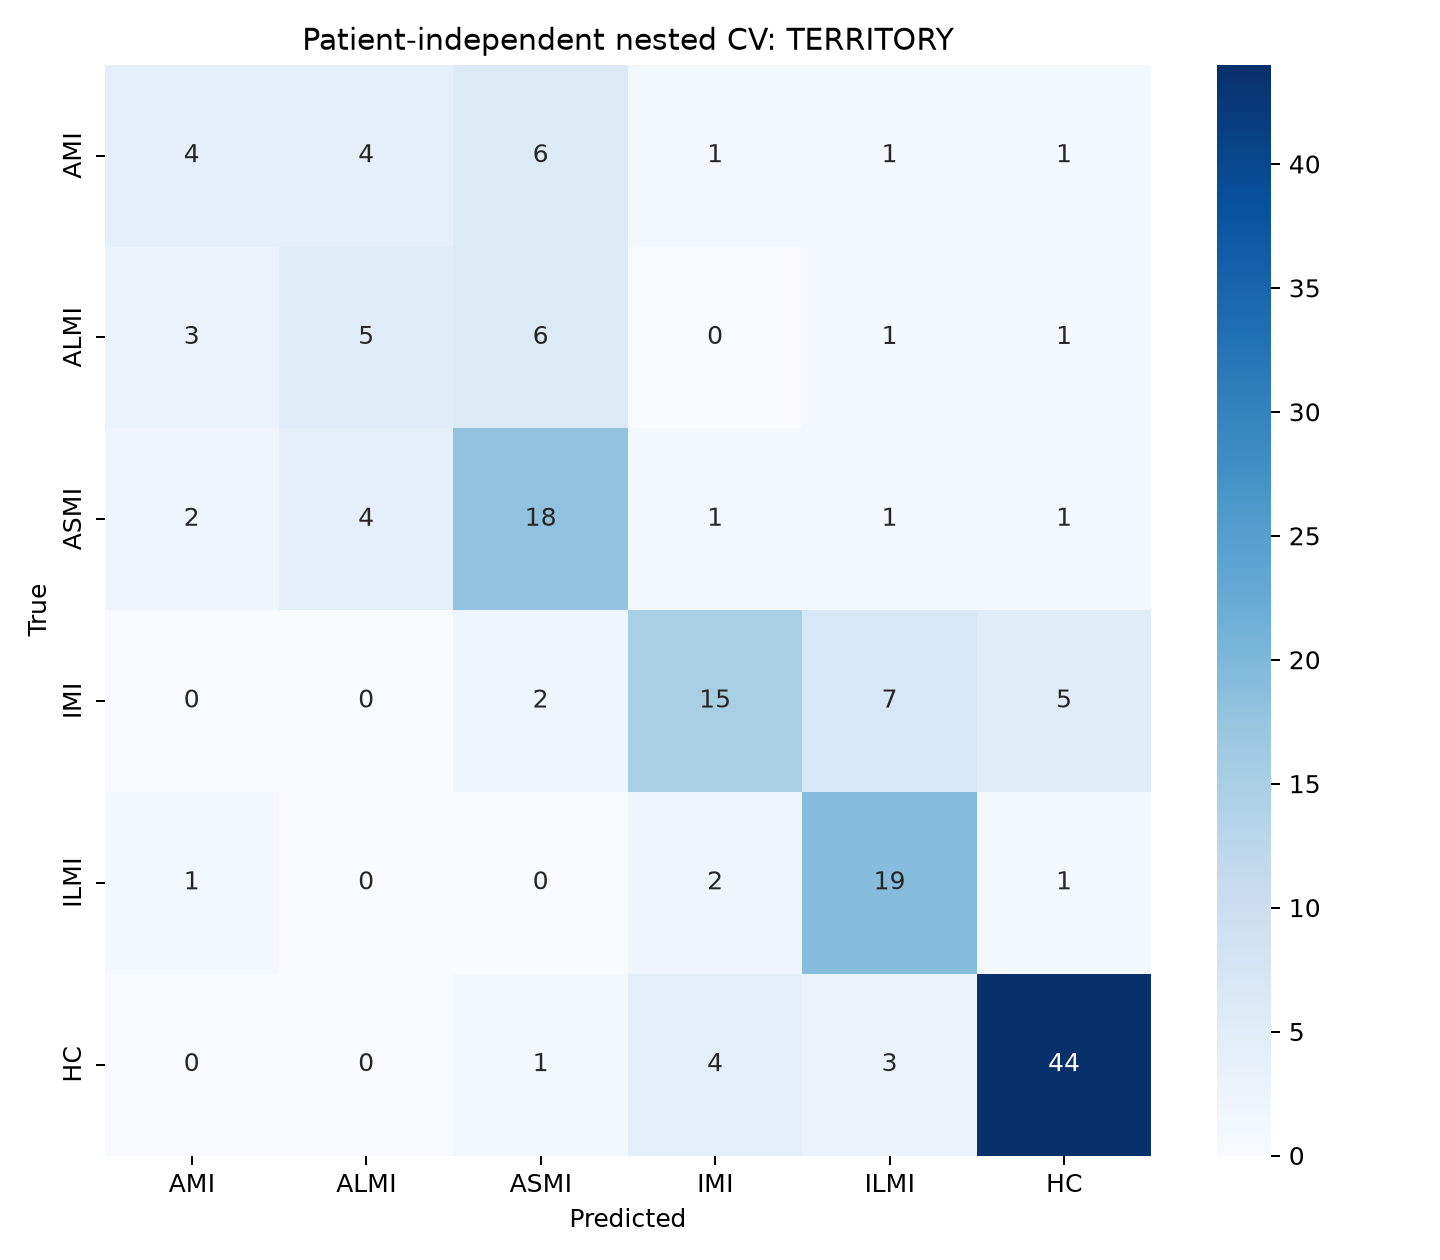

The table this chart was drawn from, first rows:
, AMI, ALMI, ASMI, IMI, ILMI, HC
AMI, 4, 4, 6, 1, 1, 1
ALMI, 3, 5, 6, 0, 1, 1
ASMI, 2, 4, 18, 1, 1, 1
IMI, 0, 0, 2, 15, 7, 5
ILMI, 1, 0, 0, 2, 19, 1
HC, 0, 0, 1, 4, 3, 44
